Labelled photos from "traffic_sign_dataset", an image-classification folder in manelpuig/my_rUBot_mecanum. The possible labels are: forbidden, give way, left, nothing, right, stop.

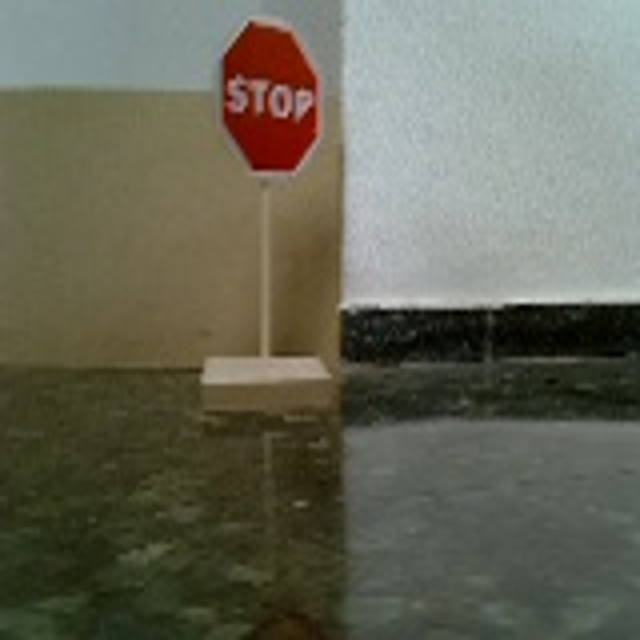
Label: stop

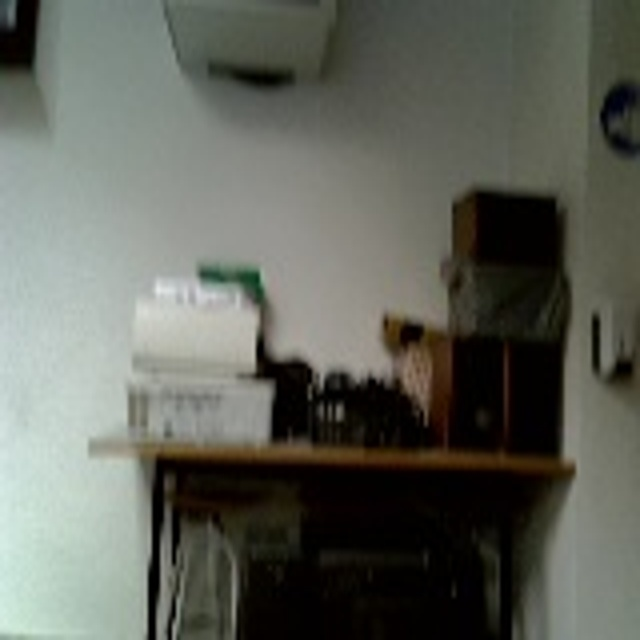
Label: nothing

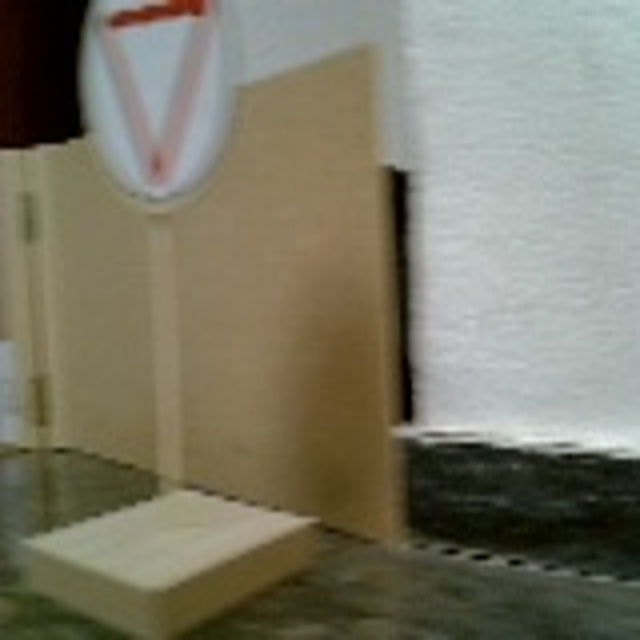
Label: give way

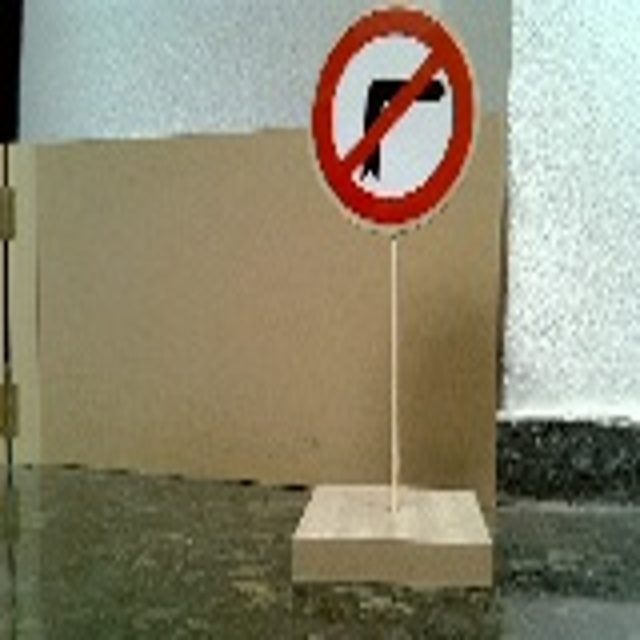
Label: right

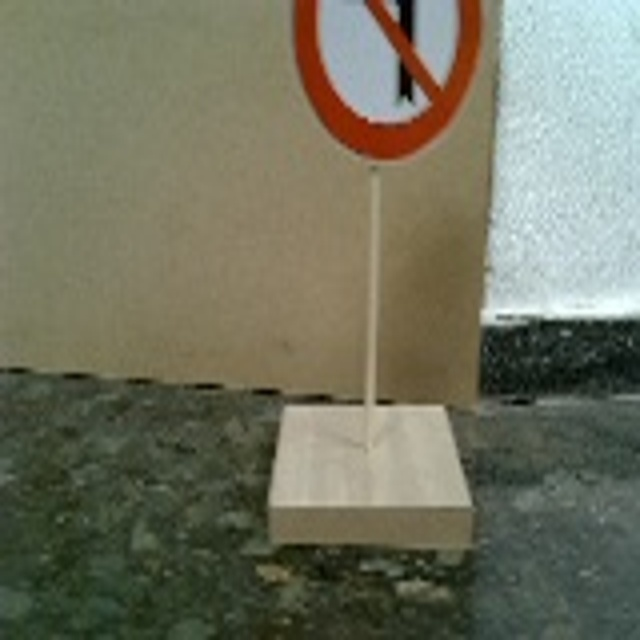
Label: left

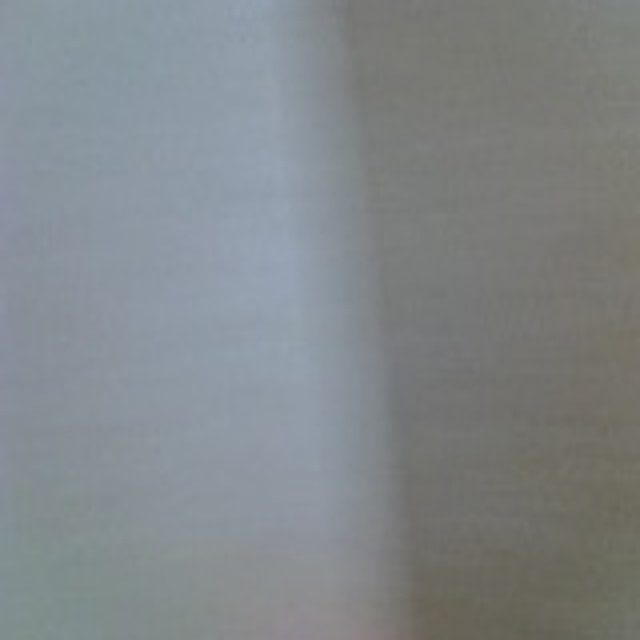
Label: nothing
